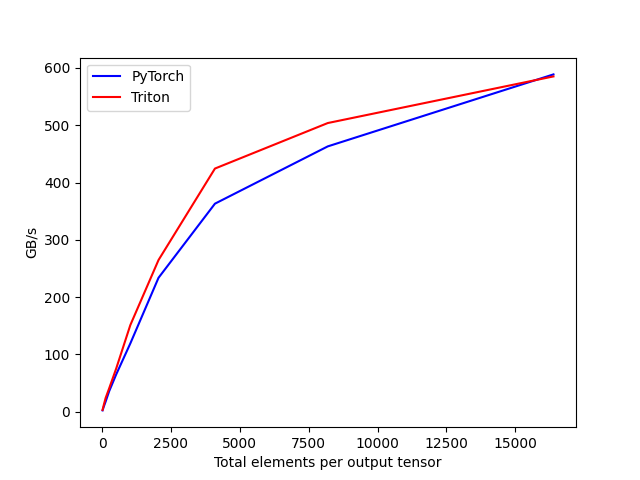

Data behind this chart, as committed beside it:
tot_elements, PyTorch, Triton
16, 2.284, 3.11
32, 4.631, 6.109
64, 9.263, 12.36
128, 17.68, 23.96
256, 35.76, 40.73
512, 65.13, 75.4
1024, 119.1, 151.2
2048, 233.8, 264.8
4096, 363.1, 424.4
8192, 463.1, 503.9
16384, 588.8, 585.3
